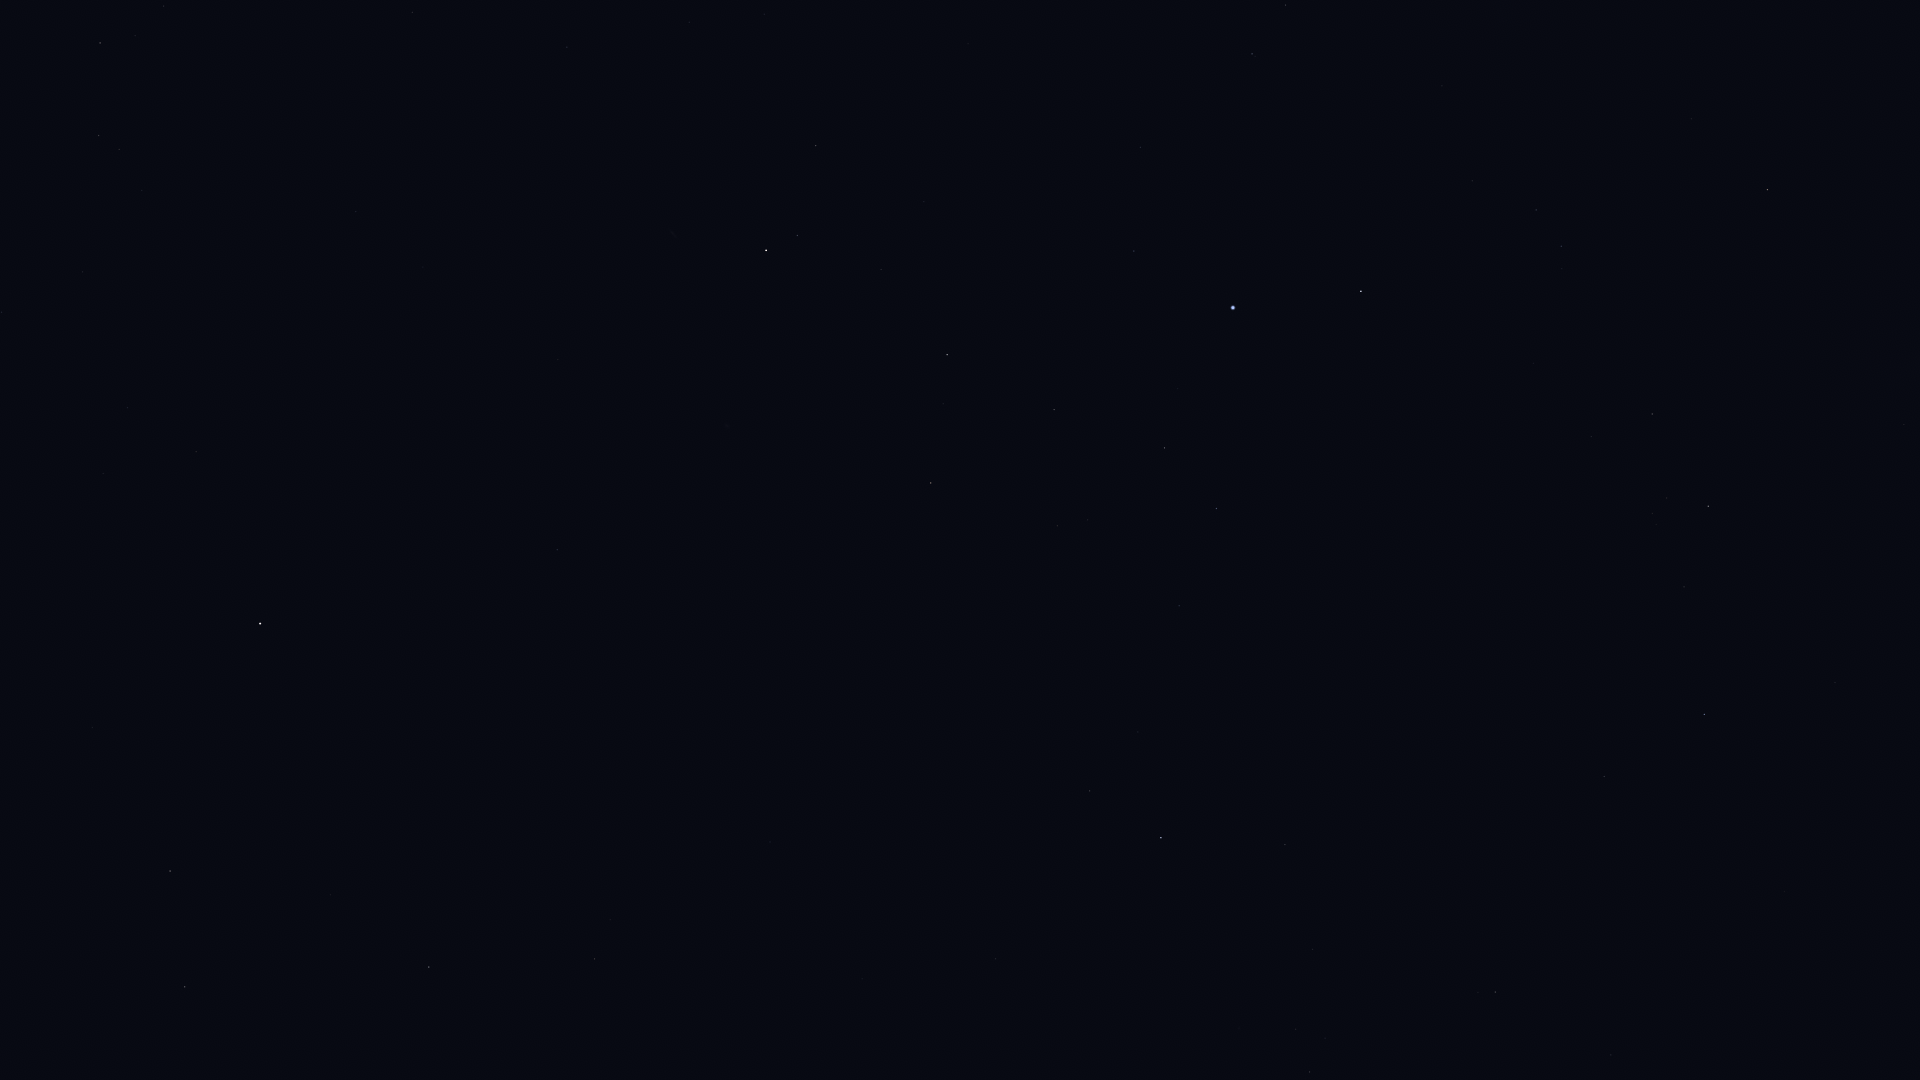

The table this chart was drawn from, first rows:
Star_ID, Name, X, Y
765, HIP 765, 816, 146
1599, HIP 1599, 1286, 5
2072, HIP 2072, 797, 235
2081, Ankaa, 766, 250
2247, Felixvarela, 173, 563
2484, HIP 2484, 1252, 54
3419, Diphda, 260, 623
3479, Cocibolca, 454, 518
4577, HIP 4577, 557, 550
5054, Nenque, 790, 443
5348, Wurren, 1134, 251
5529, Emiw, 1376, 112
7083, HIP 7083, 1054, 410
7588, Achernar, 1233, 308
8837, HIP 8837, 1057, 526
9007, HIP 9007, 1164, 448
9236, HIP 9236, 1361, 291
10602, HIP 10602, 1216, 508
11001, HIP 11001, 1536, 210
11407, HIP 11407, 1179, 606
12394, HIP 12394, 1561, 246
12413, HIP 12413, 1138, 732
12484, HIP 12484, 1335, 516
12486, HIP 12486, 1090, 791
13147, HIP 13147, 995, 959
13847, Acamar, 1161, 838
14240, HIP 14240, 1479, 462
15510, HIP 15510, 1285, 845
15578, Intan, 1148, 1039
17096, Tupi, 1492, 678
17440, HIP 17440, 1652, 414
17678, HIP 17678, 1767, 190
17797, HIP 17797, 1325, 1038
17874, HIP 17874, 1309, 1072
18597, HIP 18597, 1652, 513
19747, HIP 19747, 1495, 992
19780, HIP 19780, 1708, 506
19893, HIP 19893, 1604, 776
19921, HIP 19921, 1684, 587
21060, HIP 21060, 1597, 961
21281, HIP 21281, 1704, 714
21770, HIP 21770, 1611, 1055
21949, HIP 21949, 1847, 311
71680, Men, 1902, 242
114341, HIP 114341, 100, 43
115102, HIP 115102, 412, 12
115438, HIP 115438, 99, 135
116231, HIP 116231, 567, 47
118319, Axólotl, 242, 329
